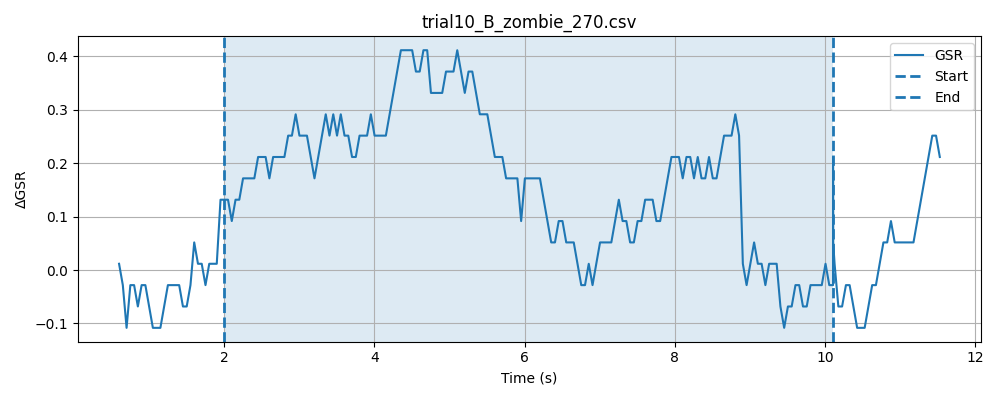

The table this chart was drawn from, first rows:
timestamp, elapsed_sec, gsr_raw, phase
1778478454, 0.009138, 4094, baseline
1778478454, 0.05903, 4094, baseline
1778478454, 0.1091, 4092, baseline
1778478454, 0.1592, 4093, baseline
1778478454, 0.2092, 4094, baseline
1778478454, 0.2594, 4093, baseline
1778478454, 0.3092, 4093, baseline
1778478454, 0.3593, 4094, baseline
1778478454, 0.4094, 4094, baseline
1778478454, 0.4594, 4093, baseline
1778478454, 0.5093, 4094, baseline
1778478454, 0.5595, 4093, baseline
1778478454, 0.6095, 4092, baseline
1778478454, 0.6595, 4093, baseline
1778478454, 0.7095, 4093, baseline
1778478454, 0.7596, 4094, baseline
1778478454, 0.8097, 4094, baseline
1778478454, 0.8597, 4093, baseline
1778478455, 0.9097, 4093, baseline
1778478455, 0.9597, 4092, baseline
1778478455, 1.01, 4094, baseline
1778478455, 1.059, 4094, baseline
1778478455, 1.11, 4093, baseline
1778478455, 1.16, 4093, baseline
1778478455, 1.21, 4093, baseline
1778478455, 1.26, 4093, baseline
1778478455, 1.31, 4092, baseline
1778478455, 1.36, 4094, baseline
1778478455, 1.41, 4093, baseline
1778478455, 1.46, 4093, baseline
1778478455, 1.51, 4094, baseline
1778478455, 1.56, 4093, baseline
1778478455, 1.61, 4093, baseline
1778478455, 1.66, 4093, baseline
1778478455, 1.71, 4093, baseline
1778478455, 1.76, 4094, baseline
1778478455, 1.81, 4094, baseline
1778478455, 1.86, 4093, baseline
1778478456, 1.91, 4093, baseline
1778478456, 1.96, 4093, baseline
1778478456, 2.01, 4094, baseline
1778478456, 0.04879, 4093, stimulus
1778478456, 0.09858, 4093, stimulus
1778478456, 0.1488, 4094, stimulus
1778478456, 0.1987, 4094, stimulus
1778478456, 0.2487, 4093, stimulus
1778478456, 0.2988, 4094, stimulus
1778478456, 0.35, 4092, stimulus
1778478456, 0.3987, 4094, stimulus
1778478456, 0.4488, 4093, stimulus
1778478456, 0.4992, 4093, stimulus
1778478456, 0.5493, 4095, stimulus
1778478456, 0.5992, 4094, stimulus
1778478456, 0.6493, 4093, stimulus
1778478456, 0.699, 4093, stimulus
1778478456, 0.7492, 4093, stimulus
1778478456, 0.7992, 4094, stimulus
1778478456, 0.8492, 4093, stimulus
1778478457, 0.8992, 4094, stimulus
1778478457, 0.9493, 4093, stimulus
... 199 more rows
